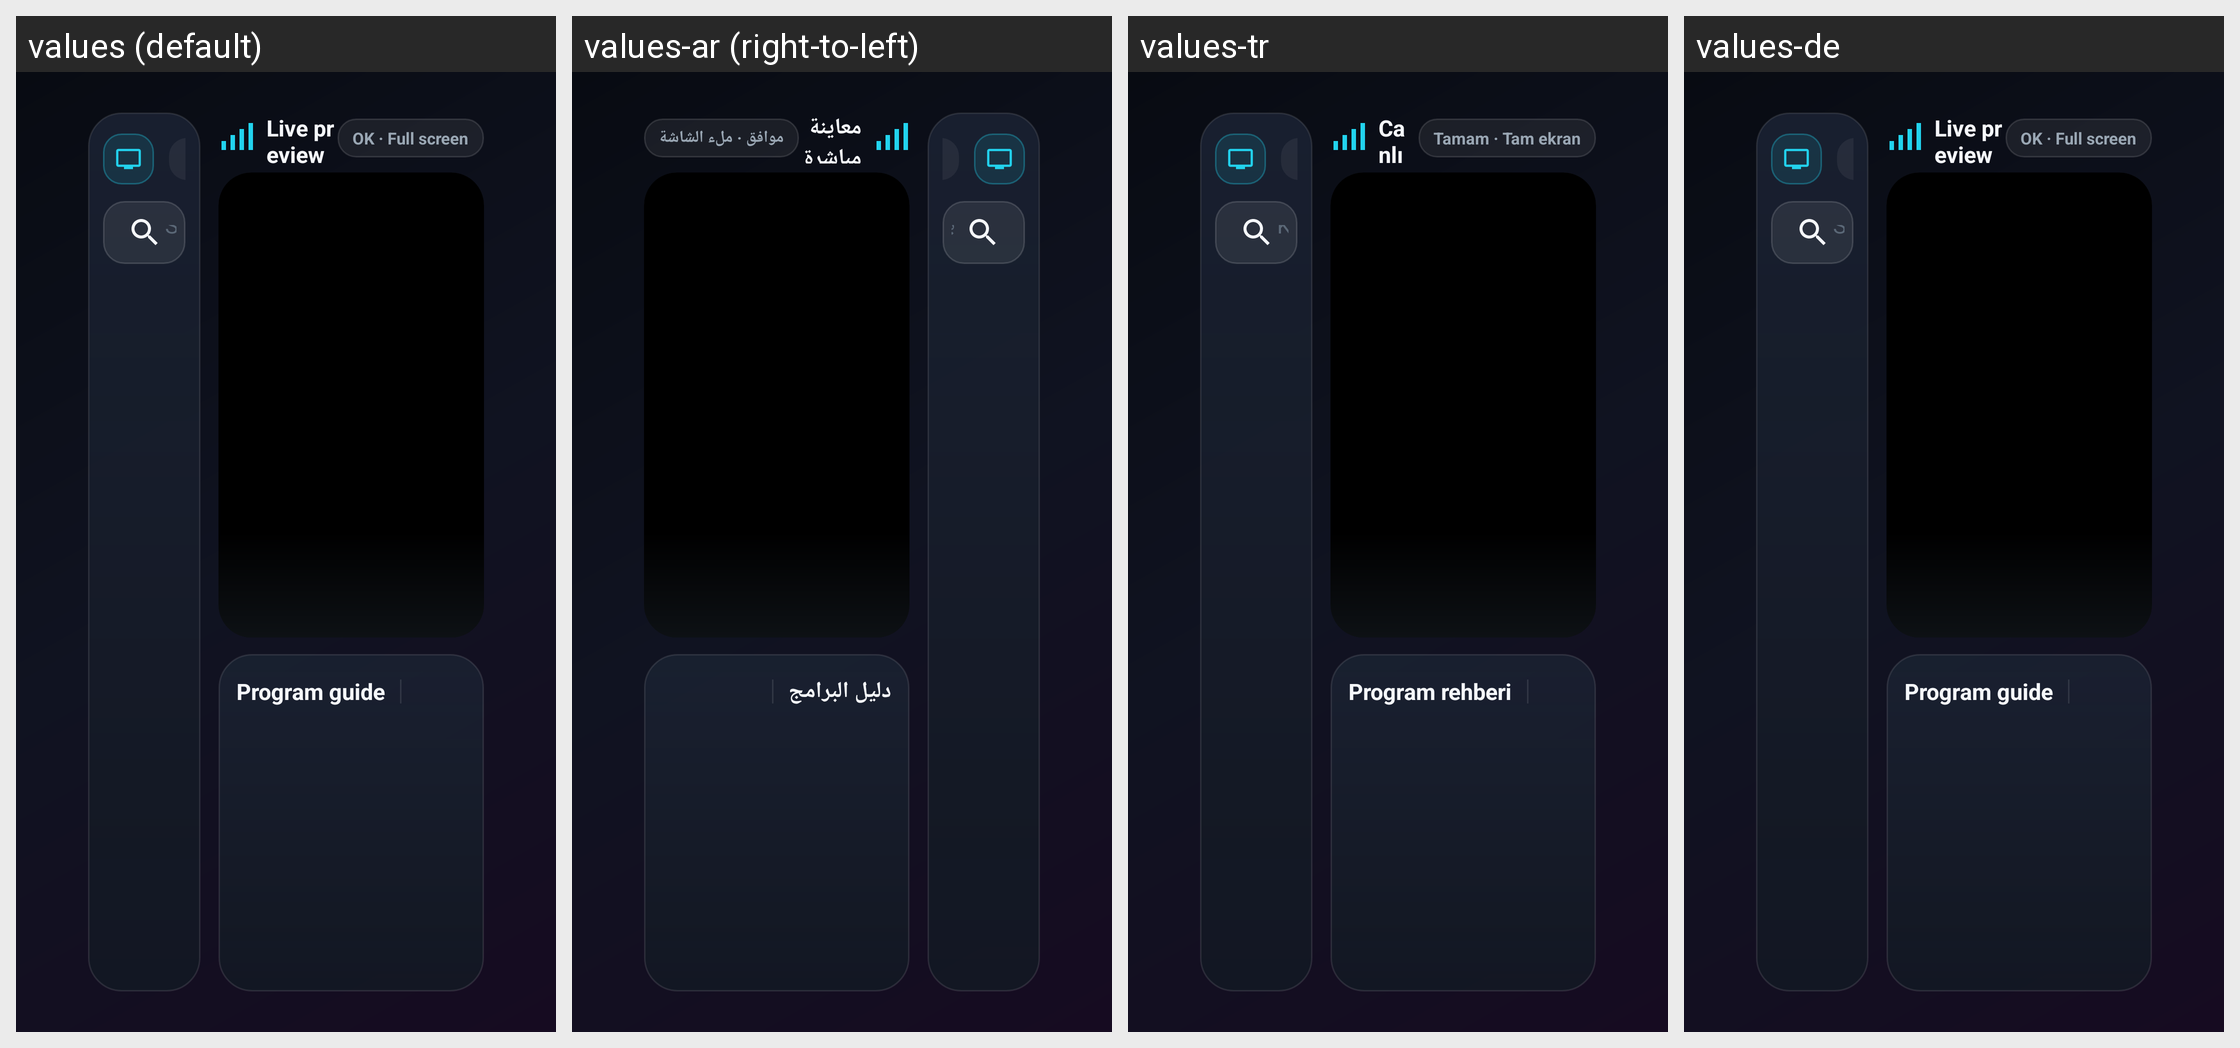

For this localized Android screen grid, give each drawn string resource with its value in every locale shown.
Android screen res/layout/activity_home.xml rendered under 4 locales, left to right: values (default), values-ar (right-to-left), values-tr, values-de. Device: Nexus 5 (rendered at 1080×1920; each locale shown at half size, 540×960, under a caption strip naming it); theme Theme.IptvPlayer.
Other locales in the repository, not shown: values-fr, values-nl.
Strings drawn on this screen, with the default value and each locale's value (text and hints the layout hard-codes, and strings that could not be matched under every locale, appear in the picture but are not listed):

live_preview_title
  values: Live preview
  values-ar: معاينة مباشرة
  values-tr: Canlı önizleme
  values-de: Live preview  [not translated; the default value is used]

live_preview_hint
  values: OK · Full screen
  values-ar: موافق · ملء الشاشة
  values-tr: Tamam · Tam ekran
  values-de: OK · Full screen  [not translated; the default value is used]

program_guide_title
  values: Program guide
  values-ar: دليل البرامج
  values-tr: Program rehberi
  values-de: Program guide  [not translated; the default value is used]
